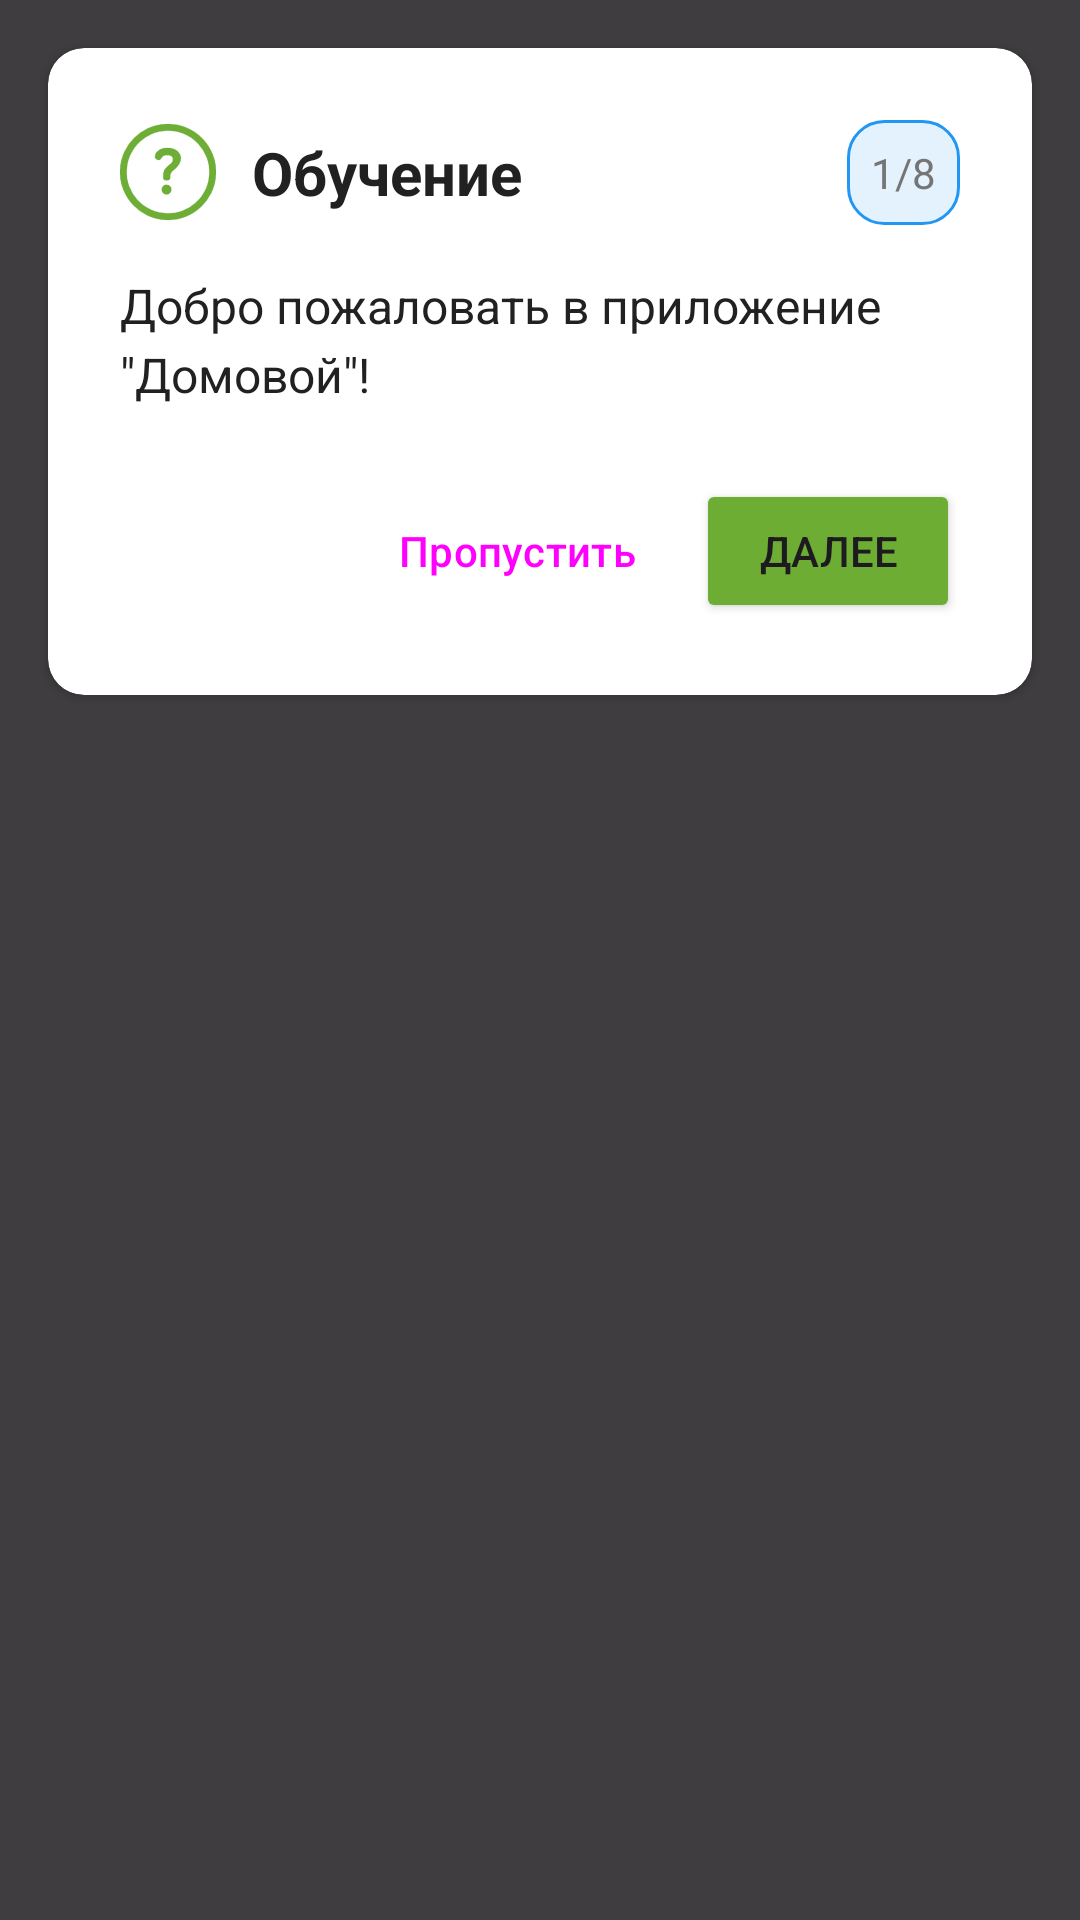

Reconstruct the res/layout file that produces this screen, plus the resources it refers to.
<!-- AndroidManifest.xml: application theme Theme.WorldClock -->
<!-- res/layout/tutorial_overlay.xml -->
<?xml version="1.0" encoding="utf-8"?>
<FrameLayout xmlns:android="http://schemas.android.com/apk/res/android"
    xmlns:app="http://schemas.android.com/apk/res-auto"
    android:layout_width="match_parent"
    android:layout_height="match_parent"
    android:background="#80000000">

    
    <View
        android:layout_width="match_parent"
        android:layout_height="match_parent"
        android:background="#80000000" />

    
    <androidx.cardview.widget.CardView
        android:id="@+id/cardTutorial"
        android:layout_width="match_parent"
        android:layout_height="wrap_content"
        android:layout_margin="16dp"
        android:elevation="8dp"
        app:cardCornerRadius="12dp"
        app:cardBackgroundColor="@android:color/white">

        <LinearLayout
            android:layout_width="match_parent"
            android:layout_height="wrap_content"
            android:orientation="vertical"
            android:padding="24dp">

            
            <LinearLayout
                android:layout_width="match_parent"
                android:layout_height="wrap_content"
                android:orientation="horizontal"
                android:gravity="center_vertical"
                android:layout_marginBottom="16dp">

                <ImageView
                    android:layout_width="32dp"
                    android:layout_height="32dp"
                    android:src="@drawable/ic_tutorial"
                    app:tint="@color/primary_blue"
                    android:layout_marginEnd="12dp" />

                <TextView
                    android:layout_width="0dp"
                    android:layout_height="wrap_content"
                    android:layout_weight="1"
                    android:text="Обучение"
                    android:textColor="@color/text_primary"
                    android:textSize="20sp"
                    android:textStyle="bold" />

                <TextView
                    android:id="@+id/textStepCounter"
                    android:layout_width="wrap_content"
                    android:layout_height="wrap_content"
                    android:text="1/8"
                    android:textColor="@color/text_secondary"
                    android:textSize="14sp"
                    android:background="@drawable/background_step_counter"
                    android:padding="8dp" />

            </LinearLayout>

            
            <TextView
                android:id="@+id/textTutorialMessage"
                android:layout_width="match_parent"
                android:layout_height="wrap_content"
                android:text="Добро пожаловать в приложение &quot;Домовой&quot;!"
                android:textColor="@color/text_primary"
                android:textSize="16sp"
                android:lineSpacingExtra="4dp"
                android:layout_marginBottom="24dp" />

            
            <LinearLayout
                android:layout_width="match_parent"
                android:layout_height="wrap_content"
                android:orientation="horizontal"
                android:gravity="end">

                <Button
                    android:id="@+id/buttonSkipTutorial"
                    style="@style/Widget.Material3.Button.TextButton"
                    android:layout_width="wrap_content"
                    android:layout_height="wrap_content"
                    android:text="Пропустить"
                    android:layout_marginEnd="8dp" />

                <Button
                    android:id="@+id/buttonNextTutorial"
                    android:layout_width="wrap_content"
                    android:layout_height="wrap_content"
                    android:text="Далее"
                    android:backgroundTint="@color/primary_blue" />

            </LinearLayout>

        </LinearLayout>

    </androidx.cardview.widget.CardView>

    
    <ImageView
        android:id="@+id/imageArrow"
        android:layout_width="24dp"
        android:layout_height="24dp"
        android:src="@drawable/ic_arrow_down"
        android:layout_gravity="center"
        android:layout_marginTop="8dp"
        android:visibility="gone" />

</FrameLayout>
<!-- resources referenced by this layout -->
<resources>
  <color name="primary_blue">#6DAD34</color>
  <color name="text_primary">#FF212121</color>
  <color name="text_secondary">#FF757575</color>
  <!-- drawable background_step_counter (drawable) -->
  <?xml version="1.0" encoding="utf-8"?>
  <shape xmlns:android="http://schemas.android.com/apk/res/android"
      android:shape="rectangle">
      
      <solid android:color="#E3F2FD" />
      
      <corners android:radius="12dp" />
      
      <stroke
          android:width="1dp"
          android:color="#2196F3" />
      
  </shape>
  <!-- drawable ic_arrow_down (drawable) -->
  <?xml version="1.0" encoding="utf-8"?>
  <vector xmlns:android="http://schemas.android.com/apk/res/android"
      android:width="24dp"
      android:height="24dp"
      android:viewportWidth="24"
      android:viewportHeight="24">
      
      <path
          android:fillColor="#FFFFFF"
          android:pathData="M7.41,8.59L12,13.17L16.59,8.59L18,10L12,16L6,10L7.41,8.59Z"/>
  </vector>
  <!-- drawable ic_tutorial: vector/xml drawable (drawable, 2759 chars, omitted) -->
  <style name="Theme.WorldClock" parent="Base.Theme.WorldClock" />
  <style name="Base.Theme.WorldClock" parent="Theme.Material3.DayNight.NoActionBar">
          
          
      </style>
</resources>
